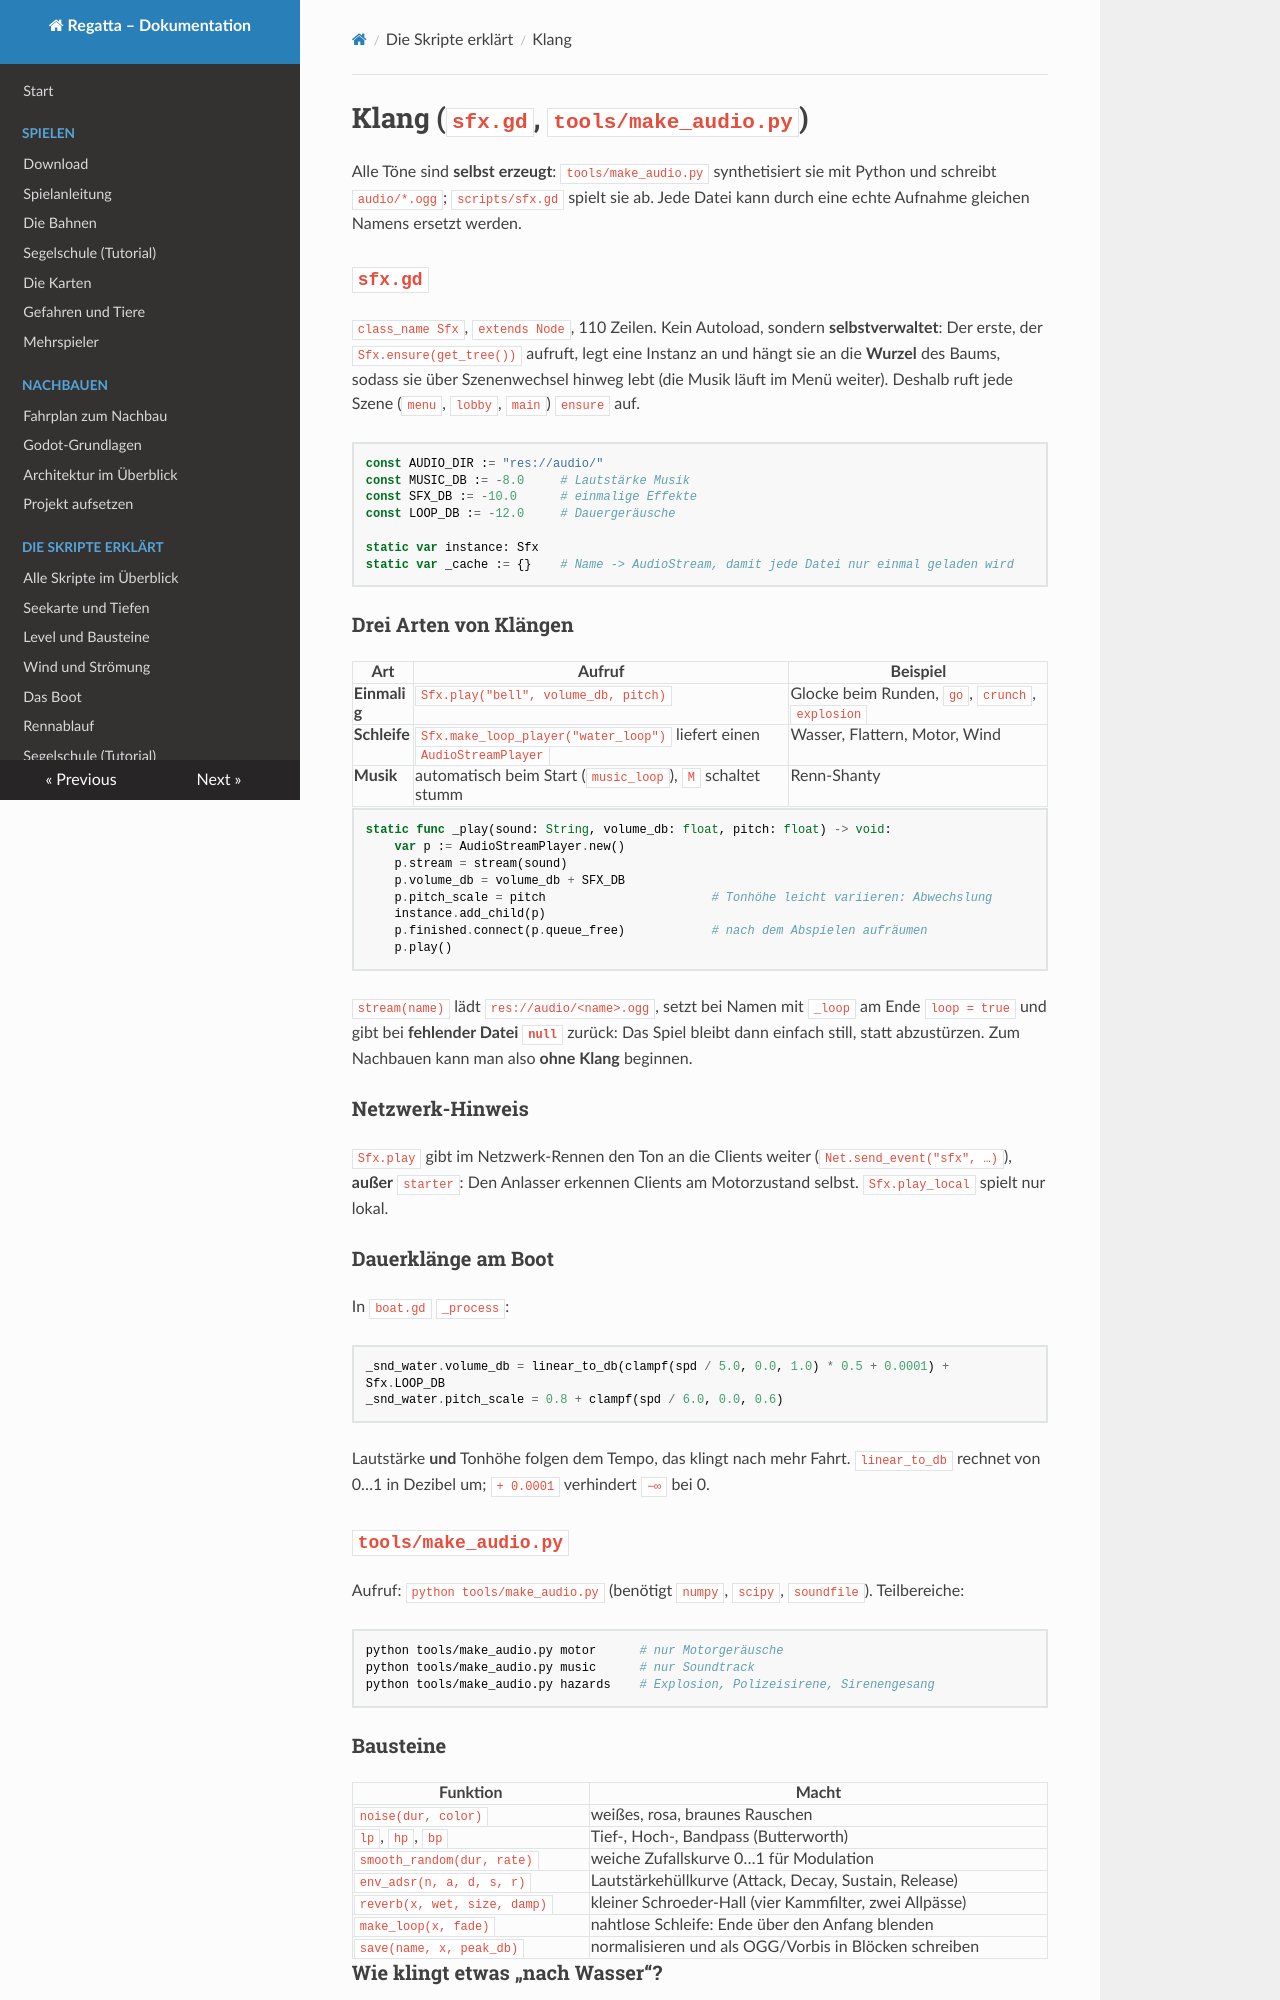

repository: RincewindWizzard/regatta-game · page: skripte/klang/index.html · generator: mkdocs

# Klang (`sfx.gd`, `tools/make_audio.py`)

Alle Töne sind **selbst erzeugt**: `tools/make_audio.py` synthetisiert sie mit Python und
schreibt `audio/*.ogg`; `scripts/sfx.gd` spielt sie ab. Jede Datei kann durch eine echte
Aufnahme gleichen Namens ersetzt werden.

## `sfx.gd`

`class_name Sfx`, `extends Node`, 110 Zeilen. Kein Autoload, sondern **selbstverwaltet**: Der
erste, der `Sfx.ensure(get_tree())` aufruft, legt eine Instanz an und hängt sie an die
**Wurzel** des Baums, sodass sie über Szenenwechsel hinweg lebt (die Musik läuft im Menü
weiter). Deshalb ruft jede Szene (`menu`, `lobby`, `main`) `ensure` auf.

```gdscript
const AUDIO_DIR := "res://audio/"
const MUSIC_DB := -8.0     # Lautstärke Musik
const SFX_DB := -10.0      # einmalige Effekte
const LOOP_DB := -12.0     # Dauergeräusche

static var instance: Sfx
static var _cache := {}    # Name -> AudioStream, damit jede Datei nur einmal geladen wird
```

### Drei Arten von Klängen

| Art | Aufruf | Beispiel |
|---|---|---|
| **Einmalig** | `Sfx.play("bell", volume_db, pitch)` | Glocke beim Runden, `go`, `crunch`, `explosion` |
| **Schleife** | `Sfx.make_loop_player("water_loop")` liefert einen `AudioStreamPlayer` | Wasser, Flattern, Motor, Wind |
| **Musik** | automatisch beim Start (`music_loop`), `M` schaltet stumm | Renn-Shanty |

```gdscript
static func _play(sound: String, volume_db: float, pitch: float) -> void:
    var p := AudioStreamPlayer.new()
    p.stream = stream(sound)
    p.volume_db = volume_db + SFX_DB
    p.pitch_scale = pitch                       # Tonhöhe leicht variieren: Abwechslung
    instance.add_child(p)
    p.finished.connect(p.queue_free)            # nach dem Abspielen aufräumen
    p.play()
```

`stream(name)` lädt `res://audio/<name>.ogg`, setzt bei Namen mit `_loop` am Ende
`loop = true` und gibt bei **fehlender Datei `null`** zurück: Das Spiel bleibt dann einfach
still, statt abzustürzen. Zum Nachbauen kann man also **ohne Klang** beginnen.

### Netzwerk-Hinweis

`Sfx.play` gibt im Netzwerk-Rennen den Ton an die Clients weiter (`Net.send_event("sfx", …)`),
**außer** `starter`: Den Anlasser erkennen Clients am Motorzustand selbst. `Sfx.play_local`
spielt nur lokal.

### Dauerklänge am Boot

In `boat.gd` `_process`:

```gdscript
_snd_water.volume_db = linear_to_db(clampf(spd / 5.0, 0.0, 1.0) * 0.5 + 0.0001) + Sfx.LOOP_DB
_snd_water.pitch_scale = 0.8 + clampf(spd / 6.0, 0.0, 0.6)
```

Lautstärke **und** Tonhöhe folgen dem Tempo, das klingt nach mehr Fahrt. `linear_to_db`
rechnet von 0…1 in Dezibel um; `+ 0.0001` verhindert `−∞` bei 0.

## `tools/make_audio.py` { #tools-make-audio-py }

Aufruf: `python tools/make_audio.py` (benötigt `numpy`, `scipy`, `soundfile`). Teilbereiche:

```bash
python tools/make_audio.py motor      # nur Motorgeräusche
python tools/make_audio.py music      # nur Soundtrack
python tools/make_audio.py hazards    # Explosion, Polizeisirene, Sirenengesang
```
